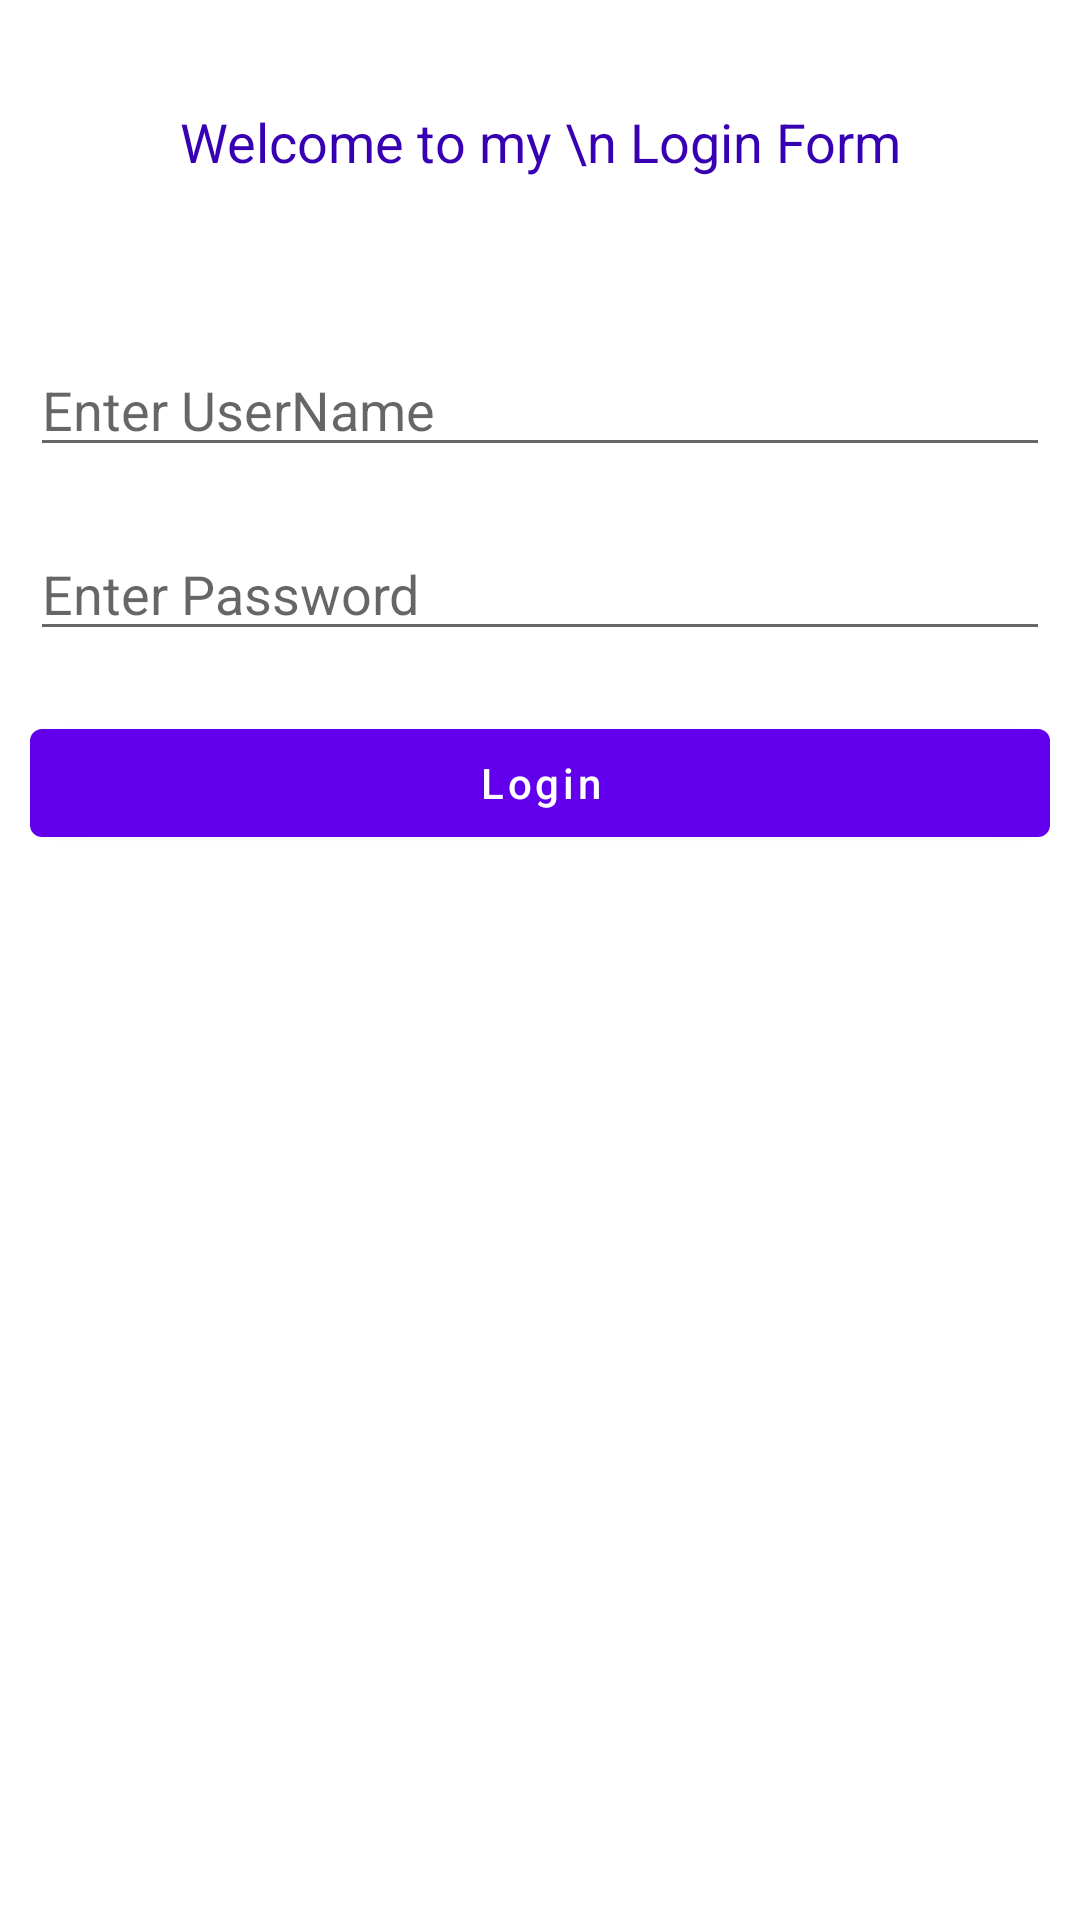

This screen was rendered from an Android layout file. Write that file and the resources it references.
<!-- AndroidManifest.xml: activity theme Theme.MyApplicationjjh.NoActionBar -->
<!-- res/layout/activity_main.xml -->
<?xml version="1.0" encoding="utf-8"?>
<RelativeLayout
    xmlns:android="http://schemas.android.com/apk/res/android"
    xmlns:tools="http://schemas.android.com/tools"
    android:layout_width="match_parent"
    android:layout_height="match_parent"
    tools:context=".MainActivity">

    
    <TextView
        android:id="@+id/idTVHeader"
        android:layout_width="match_parent"
        android:layout_height="wrap_content"
        android:layout_marginTop="30dp"
        android:gravity="center_horizontal"
        android:padding="5dp"
        android:text="Welcome to my \n Login Form"
        android:textAlignment="center"
        android:textColor="@color/purple_700"
        android:textSize="18sp" />

    
    <EditText
        android:id="@+id/idEdtUserName"
        android:layout_width="match_parent"
        android:layout_height="wrap_content"
        android:layout_below="@id/idTVHeader"
        android:layout_marginStart="10dp"
        android:layout_marginTop="50dp"
        android:layout_marginEnd="10dp"
        android:hint="Enter UserName"
        android:inputType="textEmailAddress" />

    
    <EditText
        android:id="@+id/idEdtPassword"
        android:layout_width="match_parent"
        android:layout_height="wrap_content"
        android:layout_below="@id/idEdtUserName"
        android:layout_marginStart="10dp"
        android:layout_marginTop="20dp"
        android:layout_marginEnd="10dp"
        android:hint="Enter Password"
        android:inputType="textPassword" />

    
    <Button
        android:id="@+id/idBtnLogin"
        android:layout_width="match_parent"
        android:layout_height="wrap_content"
        android:layout_below="@id/idEdtPassword"
        android:layout_marginStart="10dp"
        android:layout_marginTop="20dp"
        android:layout_marginEnd="10dp"
        android:text="Login"
        android:textAllCaps="false" />

</RelativeLayout>
<!-- resources referenced by this layout -->
<resources>
  <style name="Theme.MyApplicationjjh.NoActionBar">
          <item name="windowActionBar">false</item>
          <item name="windowNoTitle">true</item>
      </style>
  <!-- not gathered from this repository: default colours our renderer supplied (Android Studio template values) -->
  <color name="purple_700">#FF3700B3</color>
</resources>
